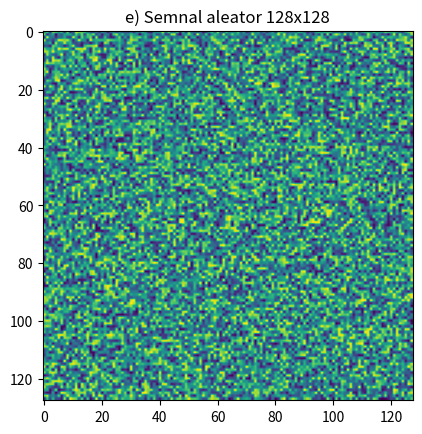

Python code for this plot:
import numpy as np
import matplotlib.pyplot as plt

semnal = np.random.rand(128, 128)
plt.imshow(semnal)
plt.title("e) Semnal aleator 128x128")
plt.savefig("e.pdf")
plt.show()
